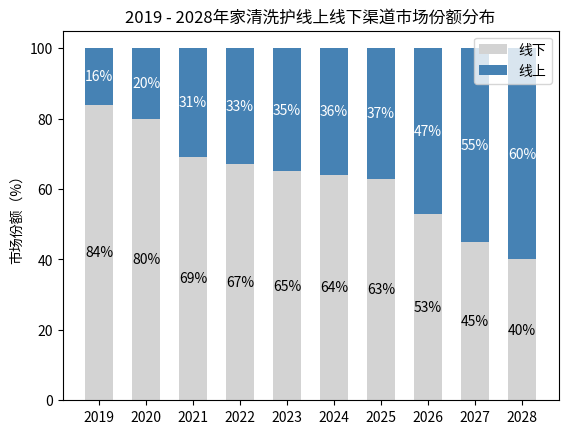

Python code for this plot:
import matplotlib.pyplot as plt
import numpy as np

# 年份
years = np.arange(2019, 2029)
# 线上市场份额（示例数据，贴近原趋势）
online_share = [16, 20, 31, 33, 35, 36, 37, 47, 55, 60]
# 线下市场份额 = 100 - 线上（简化模拟，保证总和逻辑 ）
offline_share = [100 - x for x in online_share]

# 柱状图宽度
bar_width = 0.6

# 创建画布
fig, ax = plt.subplots()

# 绘制线下份额（灰色，对应原图表底层）
ax.bar(years, offline_share, width=bar_width, color='#D3D3D3', label='线下')  
# 绘制线上份额（蓝色，对应原图表上层 ）
ax.bar(years, online_share, width=bar_width, bottom=offline_share, color='#4682B4', label='线上')  

# 设置 x 轴刻度
ax.set_xticks(years)
# 设置 y 轴标签
ax.set_ylabel('市场份额（%）')  
# 设置标题
ax.set_title('2019 - 2028年家清洗护线上线下渠道市场份额分布')  
# 添加图例
ax.legend()  

# 在柱状图上方添加数据标签
for i, year in enumerate(years):
    # 线下份额标签
    ax.text(year, offline_share[i]/2, f'{offline_share[i]}%', ha='center', va='center', color='black')
    # 线上份额标签
    ax.text(year, offline_share[i] + online_share[i]/2, f'{online_share[i]}%', ha='center', va='center', color='white')

# 显示图表
plt.show()
